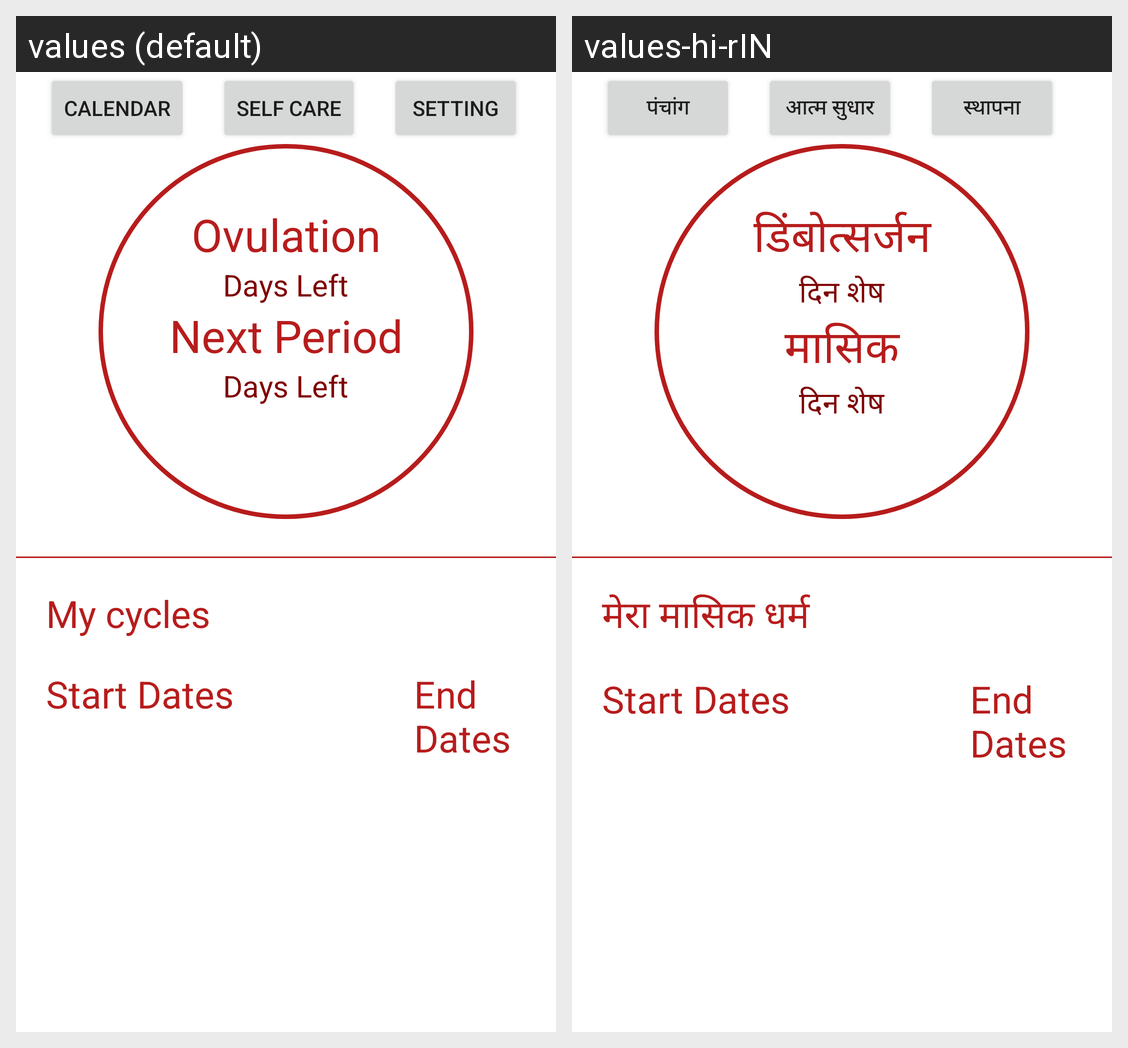

This grid shows one Android layout under two languages. Give, for every string resource on the screen, its name, the default text and each shown locale's text.
Android screen res/layout/activity_home.xml rendered under 2 locales, left to right: values (default), values-hi-rIN. Device: Nexus 5 (rendered at 1080×1920; each locale shown at half size, 540×960, under a caption strip naming it); theme Theme.Flow.
Strings drawn on this screen, with the default value and each locale's value (text and hints the layout hard-codes, and strings that could not be matched under every locale, appear in the picture but are not listed):

calendar
  values: Calendar
  values-hi-rIN: पंचांग

self_care
  values: Self care
  values-hi-rIN: आत्म सुधार

setting
  values: Setting
  values-hi-rIN: स्थापना

ovulation
  values: Ovulation
  values-hi-rIN: डिंबोत्सर्जन

days_left
  values: Days Left
  values-hi-rIN: दिन शेष

period
  values: Next Period
  values-hi-rIN: मासिक

my_cycles
  values: My cycles
  values-hi-rIN: मेरा मासिक धर्म
